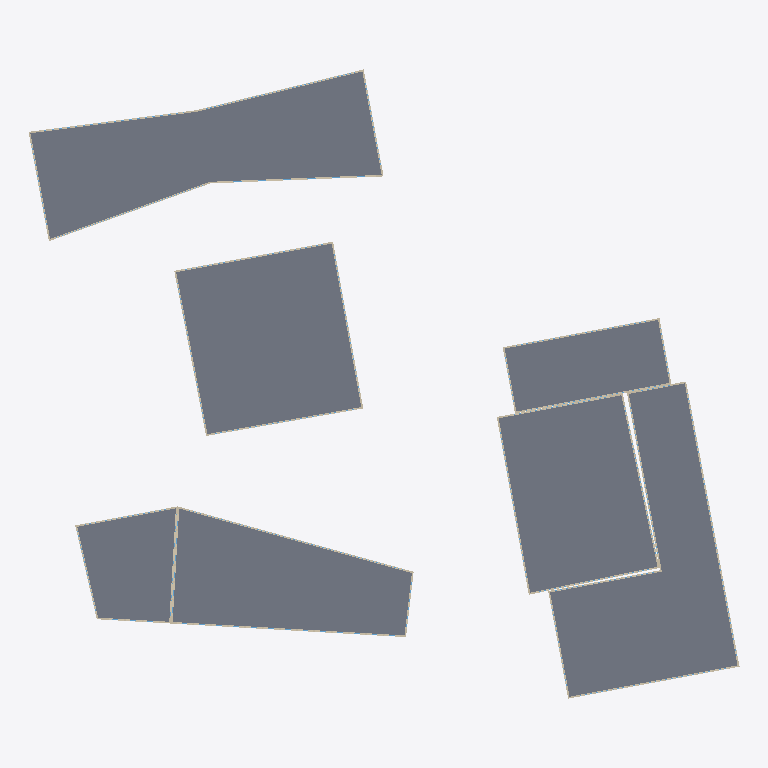
Plan cut of the same IFC building model at storey 'B-GF' (level 0.00 m, cut at 1.40 m), seen from above with north up, elements coloured by IFC class (only those large enough to see are counted): 32 walls (beige), 7 slabs (grey). Cut surfaces are drawn darker.
Extent 147.9 m × 130.9 m × 88.2 m (x, y, z). Storeys (64): A-P1 at 0.00 m; B-GF at 0.00 m; B2-GF at 0.00 m; B3-GF at 0.00 m; C1-GF at 0.00 m; C2-GF at 0.00 m; D-GF at 0.00 m; B-L1 at 4.50 m; B2-L1 at 4.50 m; B3-L1 at 4.50 m; D-L1 at 4.50 m; A-P2 at 5.00 m; C1-L1 at 5.00 m; C2-L1 at 5.00 m; B-L2 at 7.50 m; B2-L2 at 7.50 m. Elements (3852): 3322 IfcWindow, 432 IfcWall, 91 IfcSlab, 7 IfcRoof.

HEADER;
FILE_DESCRIPTION(('ViewDefinition[DesignTransferView]'),'2;1');
FILE_NAME('/dev/null','2026-11-08T19:30:01+00:00',(''),(''),'IfcOpenShell 0.9.0.post1','IfcOpenShell 0.9.0.post1','Nobody');
FILE_SCHEMA(('IFC4'));
ENDSEC;
DATA;
#1=IFCPROJECT('2Dj2sgFBjEbQjG5fgo2fGE',$,'Panorama Pankrác — existing scheme (v0)',$,$,$,$,(#10),#5);
#12=IFCSITE('1VnA8wu4P3pu4Vh9XZF6DD',$,'Site',$,$,#304,#299,$,$,$,$,$,$,$);
#308=IFCBUILDING('2pfzsjR65CT9Ag9yjdTZQS',$,'Diagrid tower (T2)','Residential / hotel tower',$,$,$,$,$,$,$,$);
#49479=IFCBUILDING('0GVmCMZRn0Be56mf_2XhU2',$,'Green tower (E residential tower)','Residential',$,$,$,$,$,$,$,$);
#88849=IFCBUILDING('3M52X89KPBEu41BG$1INnS',$,'Terraced block (E)','Residential',$,$,$,$,$,$,$,$);
#109751=IFCBUILDING('1GhmNuIh1AovgyiAPz7bDs',$,'Podium north (E)','Residential',$,$,$,$,$,$,$,$);
#116339=IFCBUILDING('2uirjaJP13OAGI1_nFbuW_',$,'Front slab — west head (T5)','Hotel / office',$,$,$,$,$,$,$,$);
#127605=IFCBUILDING('1oj5OGyRv2$OnyoliWSvGA',$,'Front slab — wing (T5)','Hotel / office',$,$,$,$,$,$,$,$);
#146551=IFCBUILDING('2nKLkgaCD2j9J$lcBSWg_h',$,'Butterfly office (T1 bow-tie)','Office',$,$,$,$,$,$,$,$);
#315=IFCBUILDINGSTOREY('1Awsj1MAv0lP_aein7bs$6',$,'A-P1',$,$,#326,$,$,$,0.0);
#2202=IFCBUILDINGSTOREY('2uwkkya1D4luwbEjy2HZ9l',$,'A-P2',$,$,#2212,$,$,$,5.0);
#4088=IFCBUILDINGSTOREY('0bMwbfwhb8SepKAedNyboS',$,'A-L3',$,$,#4098,$,$,$,9.0);
#5974=IFCBUILDINGSTOREY('2rTLvkxVbCeOmTgtaM2kGw',$,'A-L4',$,$,#5984,$,$,$,12.2417);
#7860=IFCBUILDINGSTOREY('2AsQrR_Jv5CO1RZTVueokI',$,'A-L5',$,$,#7870,$,$,$,15.4834);
#9746=IFCBUILDINGSTOREY('020$38TG57juJvO1MjxTbU',$,'A-L6',$,$,#9756,$,$,$,18.7251);
#11632=IFCBUILDINGSTOREY('2L5oBJeZv9e9iwum9ym7wi',$,'A-L7',$,$,#11642,$,$,$,21.9668);
#13518=IFCBUILDINGSTOREY('2CDHEru4rD6v_NbM0soQi3',$,'A-L8',$,$,#13528,$,$,$,25.2085);
#15404=IFCBUILDINGSTOREY('1otIXwARj709aHM5vw02U5',$,'A-L9',$,$,#15414,$,$,$,28.4502);
#17290=IFCBUILDINGSTOREY('1YrY_AUBfBH9LIaoOnV22e',$,'A-L10',$,$,#17300,$,$,$,31.6919);
#19176=IFCBUILDINGSTOREY('1ouTerXML7fOTFd0Uf_Z3f',$,'A-L11',$,$,#19186,$,$,$,34.9336);
#21062=IFCBUILDINGSTOREY('0xDhxSH2z1hhXvZuYBHFdv',$,'A-L12',$,$,#21072,$,$,$,38.1753);
#22948=IFCBUILDINGSTOREY('0D2$LXUHHD6fv7rhvCjE$f',$,'A-L13',$,$,#22958,$,$,$,41.417);
#24834=IFCBUILDINGSTOREY('1BRBIlDK98W8uKCu6ibp8M',$,'A-L14',$,$,#24844,$,$,$,44.6587);
#26720=IFCBUILDINGSTOREY('08nyGxUwzAtxxkp_kweZdg',$,'A-L15',$,$,#26730,$,$,$,47.9004);
#28606=IFCBUILDINGSTOREY('3nWLlovBbF7hUBVq2lxn1c',$,'A-L16',$,$,#28616,$,$,$,51.1421);
#30492=IFCBUILDINGSTOREY('1qEq$xylf7IR8h96HZn6au',$,'A-L17',$,$,#30502,$,$,$,54.3838);
#32378=IFCBUILDINGSTOREY('1TKC58SwnFA8YkmrQMJDF8',$,'A-L18',$,$,#32388,$,$,$,57.6255);
#34264=IFCBUILDINGSTOREY('1sYZ5bdcL37QMYiiaZvDWN',$,'A-L19',$,$,#34274,$,$,$,60.8672);
#36150=IFCBUILDINGSTOREY('0FsMsluBDCxww5N6QktOve',$,'A-L20',$,$,#36160,$,$,$,64.1089);
#38036=IFCBUILDINGSTOREY('2eT0pL3XzCigdE9WRel75w',$,'A-L21',$,$,#38046,$,$,$,67.3506);
#39922=IFCBUILDINGSTOREY('1I8LcsXxL8cwZ7NseYp$j0',$,'A-L22',$,$,#39932,$,$,$,70.5923);
#41808=IFCBUILDINGSTOREY('0uQsep8M52hAOAGHTuRNT2',$,'A-L23',$,$,#41818,$,$,$,73.834);
#43694=IFCBUILDINGSTOREY('1O51Fq9Q95CuQAm2hAv8Dw',$,'A-L24',$,$,#43704,$,$,$,77.0757);
#45580=IFCBUILDINGSTOREY('11LU4Uudf02BtMMCaMZmPJ',$,'A-L25',$,$,#45590,$,$,$,80.3174);
#47466=IFCBUILDINGSTOREY('3jmX8X6KT2mBDyl7KMp9bU',$,'A-L26',$,$,#47476,$,$,$,83.5591);
#49352=IFCBUILDINGSTOREY('1pTTtR2iX2mhug8HTEIGz1',$,'A-Roof',$,$,#49362,$,$,$,86.8008);
#49485=IFCBUILDINGSTOREY('085FHyuLr1OfbOv7NqY2yl',$,'B-GF',$,$,#49496,$,$,$,0.0);
#51132=IFCBUILDINGSTOREY('2kDhING3LD59NSc2Jb8$iY',$,'B-L1',$,$,#51142,$,$,$,4.5);
#52922=IFCBUILDINGSTOREY('1qk0px2BrEWRLkksDWbrtL',$,'B-L2',$,$,#52932,$,$,$,7.5);
#54712=IFCBUILDINGSTOREY('39LqxvjSrEtuIxerW73UQF',$,'B-L3',$,$,#54722,$,$,$,10.5);
#56502=IFCBUILDINGSTOREY('31S2fCEJ536BVXked1GlNK',$,'B-L4',$,$,#56512,$,$,$,13.5);
#58292=IFCBUILDINGSTOREY('3iyimeKdb5HOK7qoEkwCUx',$,'B-L5',$,$,#58302,$,$,$,16.5);
#60082=IFCBUILDINGSTOREY('1szoMp7cX7$PNKBrXH681t',$,'B-L6',$,$,#60092,$,$,$,19.5);
#61872=IFCBUILDINGSTOREY('0UfoYeSYH8cxkQhpIV8mqv',$,'B-L7',$,$,#61882,$,$,$,22.5);
#63662=IFCBUILDINGSTOREY('3H1MVuzlb36epYLVu$G1BR',$,'B-L8',$,$,#63672,$,$,$,25.5);
#65452=IFCBUILDINGSTOREY('0DJcxiaAz9pQfGIj1vm2qF',$,'B-L9',$,$,#65462,$,$,$,28.5);
#67242=IFCBUILDINGSTOREY('2MpUmIzin9i9wPP03L$yMr',$,'B-L10',$,$,#67252,$,$,$,31.5);
#69032=IFCBUILDINGSTOREY('3avVD2ev1FugewG53r9Lhp',$,'B-L11',$,$,#69042,$,$,$,34.5);
#70822=IFCBUILDINGSTOREY('0kJcOPzN13aQiBbtoiuB7o',$,'B-L12',$,$,#70832,$,$,$,37.5);
#72612=IFCBUILDINGSTOREY('02K1t4$dbAJx9NtVlPU1bv',$,'B-L13',$,$,#72622,$,$,$,40.5);
#74402=IFCBUILDINGSTOREY('230wX6A$fEiR7lN9y3fCEt',$,'B-L14',$,$,#74412,$,$,$,43.5);
#76192=IFCBUILDINGSTOREY('0nLYlW7a11fRO0hyeiAcPe',$,'B-L15',$,$,#76202,$,$,$,46.5);
#77982=IFCBUILDINGSTOREY('3utXjJ_114Th$GUur_Z_hg',$,'B-L16',$,$,#77992,$,$,$,49.5);
#79772=IFCBUILDINGSTOREY('1NU1XHsGv0_Aq9Q0qbOvSP',$,'B-L17',$,$,#79782,$,$,$,52.5);
#81562=IFCBUILDINGSTOREY('2P0cxw7TX23uMfbVRaGTsw',$,'B-L18',$,$,#81572,$,$,$,55.5);
#83352=IFCBUILDINGSTOREY('3_Slk2Z$j5OhYxDYaDMrG6',$,'B-L19',$,$,#83362,$,$,$,58.5);
#85142=IFCBUILDINGSTOREY('1laqoU9vP6OhJV71SysgF_',$,'B-L20',$,$,#85152,$,$,$,61.5);
#86932=IFCBUILDINGSTOREY('2qv5btXgD6N9aFHoPIF77m',$,'B-L21',$,$,#86942,$,$,$,64.5);
#88722=IFCBUILDINGSTOREY('3O$so6JfT9dv$1AxUOaVRm',$,'B-Roof',$,$,#88732,$,$,$,67.5);
#88855=IFCBUILDINGSTOREY('1QPfu90iv8W9O030TxVccB',$,'B2-GF',$,$,#88866,$,$,$,0.0);
#91320=IFCBUILDINGSTOREY('1J3NDVbIH8HAf5QySYv8AT',$,'B2-L1',$,$,#91330,$,$,$,4.5);
#93928=IFCBUILDINGSTOREY('3hWPjGGYv1jhl$ybPVtyHQ',$,'B2-L2',$,$,#93938,$,$,$,7.5);
#96536=IFCBUILDINGSTOREY('0v17M_l4nB$OzbzVrbkzCx',$,'B2-L3',$,$,#96546,$,$,$,10.5);
#99144=IFCBUILDINGSTOREY('1pUWTujVH9qQz56BckEMYX',$,'B2-L4',$,$,#99154,$,$,$,13.5);
#101752=IFCBUILDINGSTOREY('049BKrwqH96vcaWID9nLfc',$,'B2-L5',$,$,#101762,$,$,$,16.5);
#104360=IFCBUILDINGSTOREY('2CcmHSdSL1R9jleCWSBJZ0',$,'B2-L6',$,$,#104370,$,$,$,19.5);
#106968=IFCBUILDINGSTOREY('03WA9nUQT7QQDnQJbEbLJB',$,'B2-L7',$,$,#106978,$,$,$,22.5);
#109576=IFCBUILDINGSTOREY('002PBZgW93Fu4orjaY5S9E',$,'B2-Roof',$,$,#109586,$,$,$,25.5);
#109757=IFCBUILDINGSTOREY('0l8cClILD4zxxbXn_K0a0c',$,'B3-GF',$,$,#109768,$,$,$,0.0);
#110972=IFCBUILDINGSTOREY('35YvSwF4f7Nu9uNneNZXPx',$,'B3-L1',$,$,#110982,$,$,$,4.5);
#112282=IFCBUILDINGSTOREY('3yn5Jx1HH8$B_5mmTUqhRu',$,'B3-L2',$,$,#112292,$,$,$,7.825);
#113592=IFCBUILDINGSTOREY('1OUQJrGgjBywI5YbsdrxLx',$,'B3-L3',$,$,#113602,$,$,$,11.15);
#114902=IFCBUILDINGSTOREY('1qBPMyOuP7CumkCRucNg3o',$,'B3-L4',$,$,#114912,$,$,$,14.475);
#146573=IFCSLAB('1V8sxJyrb92fo1NIzwWoKE',$,'D-GF slab',$,$,#146598,#146587,$,.FLOOR.);
#88871=IFCSLAB('0P3o2wOfb6uRthlKoZAbFS',$,'B2-GF slab',$,$,#88896,#88885,$,.FLOOR.);
#331=IFCSLAB('1iJzThxx57MAEYIuRYR3mM',$,'A-P1 slab',$,$,#354,#343,$,.FLOOR.);
#49501=IFCSLAB('0RAcLhrQf2uPbT6_JDJabQ',$,'B-GF slab',$,$,#49524,#49513,$,.FLOOR.);
#127627=IFCSLAB('1mhW4JovT1XBr8hiWGcpCn',$,'C2-GF slab',$,$,#127650,#127639,$,.FLOOR.);
#109773=IFCSLAB('2f4Dtt5bv6R9HUqeU_31o$',$,'B3-GF slab',$,$,#109796,#109785,$,.FLOOR.);
#116361=IFCSLAB('2giFJRcGr1eRNFB86cyglv',$,'C1-GF slab',$,$,#116384,#116373,$,.FLOOR.);
#89381=IFCWALL('2qr9ZxdjLA0ua0k9ZFNLR2',$,'B2-GF ext wall 2',$,$,#89403,#89393,$,.SOLIDWALL.);
#128803=IFCWALL('2H2PyAEQHFXR_XLUuY5bYm',$,'C2-GF ext wall 4',$,$,#128825,#128815,$,.SOLIDWALL.);
#127989=IFCWALL('0yHhXWpvzDl8FVHeBoTdQH',$,'C2-GF ext wall 2',$,$,#128011,#128001,$,.SOLIDWALL.);
#90291=IFCWALL('1tfD_V68H0zvX28wjfPfmH',$,'B2-GF ext wall 4',$,$,#90313,#90303,$,.SOLIDWALL.);
#49552=IFCWALL('23vYmLLJv59gIHk$MobxTV',$,'B-GF ext wall 1',$,$,#49574,#49564,$,.SOLIDWALL.);
#50366=IFCWALL('3tyEgffWbFYAN5Qgz8YOnZ',$,'B-GF ext wall 3',$,$,#50388,#50378,$,.SOLIDWALL.);
#88926=IFCWALL('3bXd34y5r6nuVkTEZOQcTQ',$,'B2-GF ext wall 1',$,$,#88948,#88938,$,.SOLIDWALL.);
#147490=IFCWALL('3dPNwFr_b9Zgvs0Ec1TXLz',$,'D-GF ext wall 3',$,$,#147512,#147502,$,.SOLIDWALL.);
#382=IFCWALL('3jsD25PQ54ruqcMaI6RP5M',$,'A-P1 ext wall 1',$,$,#404,#394,$,.SOLIDWALL.);
#1292=IFCWALL('0F5DhwAODDv9k5SVs7VuuG',$,'A-P1 ext wall 3',$,$,#1314,#1304,$,.SOLIDWALL.);
#148903=IFCWALL('0r1HT$5ML4xuHknj_TC507',$,'D-GF ext wall 6',$,$,#148925,#148915,$,.SOLIDWALL.);
#146939=IFCWALL('0bRb8ApLzE_9u4rOzRay3D',$,'D-GF ext wall 2',$,$,#146961,#146951,$,.SOLIDWALL.);
#1747=IFCWALL('0ptsMdiXDD69ETQ_pIPwXA',$,'A-P1 ext wall 4',$,$,#1769,#1759,$,.SOLIDWALL.);
#148352=IFCWALL('0n8ydxt5P2JugRYkR_9pha',$,'D-GF ext wall 5',$,$,#148374,#148364,$,.SOLIDWALL.);
#837=IFCWALL('0rewuFICP7SPfaMKQ3akV0',$,'A-P1 ext wall 2',$,$,#859,#849,$,.SOLIDWALL.);
#109824=IFCWALL('3lP6gegzj10Rc41fonZTun',$,'B3-GF ext wall 1',$,$,#109846,#109836,$,.SOLIDWALL.);
#110398=IFCWALL('1S25ag1WL1qhpKkOI91Scm',$,'B3-GF ext wall 3',$,$,#110420,#110410,$,.SOLIDWALL.);
#50821=IFCWALL('2eAXtaLujCZxeiE43TkNta',$,'B-GF ext wall 4',$,$,#50843,#50833,$,.SOLIDWALL.);
#50007=IFCWALL('0w7GJ9VQ5AWQbXzFPz_zNF',$,'B-GF ext wall 2',$,$,#50029,#50019,$,.SOLIDWALL.);
#116842=IFCWALL('0haE5wRw12FQf8A9fv37Ia',$,'C1-GF ext wall 3',$,$,#116864,#116854,$,.SOLIDWALL.);
#127678=IFCWALL('2xsTFyeWDDo8QVqEW3qfHB',$,'C2-GF ext wall 1',$,$,#127700,#127690,$,.SOLIDWALL.);
#90746=IFCWALL('2deZz3tR18WgMMP2T8NNgl',$,'B2-GF ext wall 5',$,$,#90768,#90758,$,.SOLIDWALL.);
#91057=IFCWALL('3zWRjxoz9FsxsbsWOQdxVl',$,'B2-GF ext wall 6',$,$,#91079,#91069,$,.SOLIDWALL.);
#146628=IFCWALL('1XBU6surH3b832oOV9C$Kz',$,'D-GF ext wall 1',$,$,#146650,#146640,$,.SOLIDWALL.);
#148041=IFCWALL('1imqlCaxD1rR3_dbPf9zvo',$,'D-GF ext wall 4',$,$,#148063,#148053,$,.SOLIDWALL.);
#117153=IFCWALL('3TfqO1$NXFGgNHkRQqy0FS',$,'C1-GF ext wall 4',$,$,#117175,#117165,$,.SOLIDWALL.);
#116412=IFCWALL('3bI5ZhgR5FUv_nv_1tMlxd',$,'C1-GF ext wall 1',$,$,#116434,#116424,$,.SOLIDWALL.);
#116675=IFCWALL('1wNImLK9b54huoMk$texq6',$,'C1-GF ext wall 2',$,$,#116697,#116687,$,.SOLIDWALL.);
#110231=IFCWALL('2bANrbC$DDfgC3I_6TXojs',$,'B3-GF ext wall 2',$,$,#110253,#110243,$,.SOLIDWALL.);
#110805=IFCWALL('2zi$TrKa95wBDh3ViGFp$I',$,'B3-GF ext wall 4',$,$,#110827,#110817,$,.SOLIDWALL.);
#90172=IFCWALL('07M03F3Nr9SAK8uIpSVYZG',$,'B2-GF ext wall 3',$,$,#90194,#90184,$,.SOLIDWALL.);
#128636=IFCWALL('2fI35ltNXApfjiC40rMdzw',$,'C2-GF ext wall 3',$,$,#128658,#128648,$,.SOLIDWALL.);
ENDSEC;
